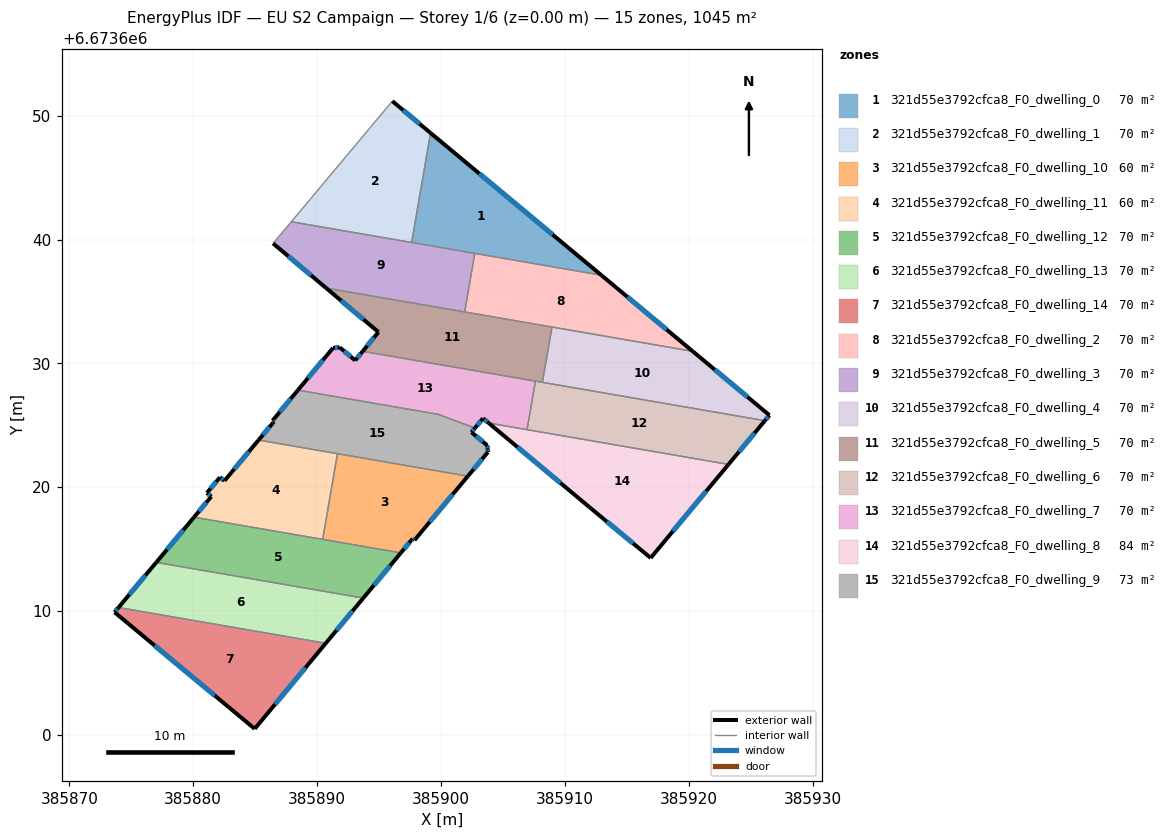
=== STOREY PLAN SPEC (per zone: floor XY polygon, exterior-wall plan segments, windows/doors) ===
zone 1: 321d55e3792cfca8_F0_dwelling_0  (69.7 m²)
  floor: (385912.94, 6673637.13) (385897.63, 6673639.77) (385899.15, 6673648.61)
  exterior wall: (385912.94, 6673637.13) – (385899.15, 6673648.61)  [17.9 m]
    window: (385909.00, 6673640.41) – (385903.09, 6673645.33)  [9.9 m²]
  interior walls: 3
zone 2: 321d55e3792cfca8_F0_dwelling_1  (69.7 m²)
  floor: (385899.15, 6673648.61) (385897.63, 6673639.77) (385887.91, 6673641.44) (385889.44, 6673643.25) (385896.07, 6673651.17)
  exterior wall: (385899.15, 6673648.61) – (385896.07, 6673651.17)  [4.0 m]
    window: (385898.27, 6673649.34) – (385896.95, 6673650.44)  [2.2 m²]
  interior walls: 4
zone 3: 321d55e3792cfca8_F0_dwelling_10  (60.4 m²)
  floor: (385902.16, 6673620.91) (385897.86, 6673615.74) (385897.70, 6673615.86) (385896.75, 6673614.72) (385890.45, 6673615.80) (385891.64, 6673622.72)
  exterior wall: (385897.86, 6673615.74) – (385902.16, 6673620.91)  [6.7 m]
    window: (385899.09, 6673617.22) – (385900.93, 6673619.43)  [3.7 m²]
  exterior wall: (385897.70, 6673615.86) – (385897.86, 6673615.74)  [0.2 m]
    window: (385897.75, 6673615.83) – (385897.81, 6673615.78)  [0.1 m²]
  exterior wall: (385896.75, 6673614.72) – (385897.70, 6673615.86)  [1.5 m]
    window: (385897.03, 6673615.04) – (385897.43, 6673615.53)  [0.8 m²]
  interior walls: 3
zone 4: 321d55e3792cfca8_F0_dwelling_11  (60.4 m²)
  floor: (385891.64, 6673622.72) (385890.45, 6673615.80) (385880.07, 6673617.60) (385881.46, 6673619.26) (385881.10, 6673619.55) (385882.16, 6673620.82) (385882.52, 6673620.53) (385885.27, 6673623.82)
  exterior wall: (385881.10, 6673619.55) – (385881.46, 6673619.26)  [0.5 m]
    window: (385881.20, 6673619.47) – (385881.36, 6673619.34)  [0.3 m²]
  exterior wall: (385882.16, 6673620.82) – (385881.10, 6673619.55)  [1.6 m]
    window: (385881.86, 6673620.46) – (385881.40, 6673619.91)  [0.9 m²]
  exterior wall: (385882.52, 6673620.53) – (385882.16, 6673620.82)  [0.5 m]
    window: (385882.42, 6673620.61) – (385882.26, 6673620.73)  [0.3 m²]
  exterior wall: (385885.27, 6673623.82) – (385882.52, 6673620.53)  [4.3 m]
    window: (385884.49, 6673622.88) – (385883.31, 6673621.47)  [2.4 m²]
  exterior wall: (385881.46, 6673619.26) – (385880.07, 6673617.60)  [2.2 m]
    window: (385881.06, 6673618.78) – (385880.46, 6673618.07)  [1.2 m²]
  interior walls: 3
zone 5: 321d55e3792cfca8_F0_dwelling_12  (69.7 m²)
  floor: (385896.75, 6673614.72) (385893.72, 6673611.07) (385877.02, 6673613.95) (385880.07, 6673617.60)
  exterior wall: (385893.72, 6673611.07) – (385896.75, 6673614.72)  [4.7 m]
    window: (385894.59, 6673612.11) – (385895.89, 6673613.67)  [2.6 m²]
  exterior wall: (385880.07, 6673617.60) – (385877.02, 6673613.95)  [4.8 m]
    window: (385879.19, 6673616.55) – (385877.89, 6673614.99)  [2.6 m²]
  interior walls: 3
zone 6: 321d55e3792cfca8_F0_dwelling_13  (69.7 m²)
  floor: (385893.72, 6673611.07) (385890.70, 6673607.42) (385873.97, 6673610.31) (385877.02, 6673613.95)
  exterior wall: (385890.70, 6673607.42) – (385893.72, 6673611.07)  [4.7 m]
    window: (385891.56, 6673608.46) – (385892.86, 6673610.03)  [2.6 m²]
  exterior wall: (385877.02, 6673613.95) – (385873.97, 6673610.31)  [4.7 m]
    window: (385876.15, 6673612.91) – (385874.84, 6673611.35)  [2.6 m²]
  interior walls: 2
zone 7: 321d55e3792cfca8_F0_dwelling_14  (69.7 m²)
  floor: (385890.70, 6673607.42) (385884.96, 6673600.52) (385873.65, 6673609.93) (385873.97, 6673610.31)
  exterior wall: (385884.96, 6673600.52) – (385890.70, 6673607.42)  [9.0 m]
    window: (385886.60, 6673602.49) – (385889.06, 6673605.45)  [4.9 m²]
  exterior wall: (385873.65, 6673609.93) – (385884.96, 6673600.52)  [14.7 m]
    window: (385876.88, 6673607.24) – (385881.73, 6673603.21)  [8.1 m²]
  exterior wall: (385873.97, 6673610.31) – (385873.65, 6673609.93)  [0.5 m]
    window: (385873.88, 6673610.20) – (385873.74, 6673610.03)  [0.3 m²]
  interior walls: 1
zone 8: 321d55e3792cfca8_F0_dwelling_2  (69.7 m²)
  floor: (385912.94, 6673637.13) (385920.31, 6673630.98) (385901.91, 6673634.16) (385902.72, 6673638.89)
  exterior wall: (385920.31, 6673630.98) – (385912.94, 6673637.13)  [9.6 m]
    window: (385918.20, 6673632.74) – (385915.04, 6673635.37)  [5.3 m²]
  interior walls: 4
zone 9: 321d55e3792cfca8_F0_dwelling_3  (69.7 m²)
  floor: (385902.72, 6673638.89) (385901.91, 6673634.16) (385890.73, 6673636.09) (385886.44, 6673639.70) (385887.91, 6673641.44)
  exterior wall: (385886.44, 6673639.70) – (385890.73, 6673636.09)  [5.6 m]
    window: (385887.67, 6673638.66) – (385889.50, 6673637.12)  [3.1 m²]
  interior walls: 5
zone 10: 321d55e3792cfca8_F0_dwelling_4  (69.7 m²)
  floor: (385920.31, 6673630.98) (385926.50, 6673625.83) (385926.14, 6673625.38) (385908.18, 6673628.48) (385908.95, 6673632.94)
  exterior wall: (385926.14, 6673625.38) – (385926.50, 6673625.83)  [0.6 m]
    window: (385926.24, 6673625.51) – (385926.40, 6673625.70)  [0.3 m²]
  exterior wall: (385926.50, 6673625.83) – (385920.31, 6673630.98)  [8.1 m]
    window: (385924.73, 6673627.30) – (385922.08, 6673629.51)  [4.4 m²]
  interior walls: 3
zone 11: 321d55e3792cfca8_F0_dwelling_5  (69.7 m²)
  floor: (385908.95, 6673632.94) (385908.18, 6673628.48) (385893.67, 6673630.98) (385894.95, 6673632.54) (385890.73, 6673636.09)
  exterior wall: (385890.73, 6673636.09) – (385894.95, 6673632.54)  [5.5 m]
    window: (385891.93, 6673635.07) – (385893.74, 6673633.55)  [3.0 m²]
  exterior wall: (385894.95, 6673632.54) – (385893.67, 6673630.98)  [2.0 m]
    window: (385894.58, 6673632.09) – (385894.04, 6673631.43)  [1.1 m²]
  interior walls: 5
zone 12: 321d55e3792cfca8_F0_dwelling_6  (70.2 m²)
  floor: (385926.14, 6673625.38) (385923.20, 6673621.86) (385906.94, 6673624.66) (385907.62, 6673628.58)
  exterior wall: (385923.20, 6673621.86) – (385926.14, 6673625.38)  [4.6 m]
    window: (385924.04, 6673622.86) – (385925.30, 6673624.38)  [2.5 m²]
  interior walls: 4
zone 13: 321d55e3792cfca8_F0_dwelling_7  (70.2 m²)
  floor: (385907.62, 6673628.58) (385906.94, 6673624.66) (385903.85, 6673625.19) (385903.39, 6673625.58) (385902.74, 6673624.79) (385899.75, 6673625.90) (385888.45, 6673627.85) (385891.28, 6673631.25) (385891.81, 6673631.31) (385893.07, 6673630.25) (385893.67, 6673630.98)
  exterior wall: (385891.81, 6673631.31) – (385891.28, 6673631.25)  [0.5 m]
    window: (385891.66, 6673631.29) – (385891.43, 6673631.27)  [0.3 m²]
  exterior wall: (385893.07, 6673630.25) – (385891.82, 6673631.30)  [1.6 m]
    window: (385892.71, 6673630.55) – (385892.18, 6673631.00)  [0.9 m²]
  exterior wall: (385893.67, 6673630.98) – (385893.07, 6673630.25)  [1.0 m]
    window: (385893.50, 6673630.77) – (385893.24, 6673630.46)  [0.5 m²]
  exterior wall: (385903.39, 6673625.58) – (385903.85, 6673625.19)  [0.6 m]
    window: (385903.52, 6673625.47) – (385903.72, 6673625.30)  [0.3 m²]
  exterior wall: (385902.74, 6673624.79) – (385903.39, 6673625.58)  [1.0 m]
    window: (385902.92, 6673625.02) – (385903.20, 6673625.35)  [0.6 m²]
  exterior wall: (385891.28, 6673631.25) – (385888.45, 6673627.85)  [4.4 m]
    window: (385890.47, 6673630.28) – (385889.26, 6673628.82)  [2.4 m²]
  interior walls: 5
zone 14: 321d55e3792cfca8_F0_dwelling_8  (83.6 m²)
  floor: (385923.20, 6673621.86) (385916.92, 6673614.31) (385911.95, 6673618.42) (385903.85, 6673625.19)
  exterior wall: (385903.85, 6673625.19) – (385911.95, 6673618.42)  [10.6 m]
    window: (385906.16, 6673623.26) – (385909.64, 6673620.36)  [5.8 m²]
  exterior wall: (385916.92, 6673614.31) – (385923.20, 6673621.86)  [9.8 m]
    window: (385918.71, 6673616.46) – (385921.40, 6673619.70)  [5.4 m²]
  exterior wall: (385911.95, 6673618.42) – (385916.92, 6673614.31)  [6.4 m]
    window: (385913.37, 6673617.25) – (385915.50, 6673615.48)  [3.6 m²]
  interior walls: 2
zone 15: 321d55e3792cfca8_F0_dwelling_9  (73.2 m²)
  floor: (385902.74, 6673624.79) (385902.45, 6673624.45) (385903.74, 6673623.38) (385903.77, 6673623.05) (385903.78, 6673622.85) (385902.16, 6673620.91) (385885.27, 6673623.82) (385886.51, 6673625.30) (385886.40, 6673625.39) (385888.45, 6673627.85) (385899.75, 6673625.90)
  exterior wall: (385886.40, 6673625.39) – (385886.51, 6673625.30)  [0.1 m]
    window: (385886.43, 6673625.36) – (385886.48, 6673625.33)  [0.1 m²]
  exterior wall: (385888.45, 6673627.85) – (385886.40, 6673625.39)  [3.2 m]
    window: (385887.86, 6673627.15) – (385886.99, 6673626.09)  [1.8 m²]
  exterior wall: (385902.45, 6673624.45) – (385902.74, 6673624.79)  [0.4 m]
    window: (385902.53, 6673624.55) – (385902.66, 6673624.70)  [0.2 m²]
  exterior wall: (385903.74, 6673623.38) – (385902.45, 6673624.45)  [1.7 m]
    window: (385903.37, 6673623.69) – (385902.82, 6673624.15)  [0.9 m²]
  exterior wall: (385903.77, 6673623.05) – (385903.74, 6673623.38)  [0.3 m]
    window: (385903.76, 6673623.15) – (385903.74, 6673623.29)  [0.2 m²]
  exterior wall: (385903.78, 6673622.85) – (385903.77, 6673623.05)  [0.2 m]
    window: (385903.78, 6673622.91) – (385903.77, 6673623.00)  [0.1 m²]
  exterior wall: (385902.16, 6673620.91) – (385903.78, 6673622.85)  [2.5 m]
    window: (385902.63, 6673621.46) – (385903.32, 6673622.29)  [1.4 m²]
  exterior wall: (385886.51, 6673625.30) – (385885.27, 6673623.82)  [1.9 m]
    window: (385886.16, 6673624.88) – (385885.63, 6673624.24)  [1.1 m²]
  interior walls: 4

=== DERIVED (storey summary) ===
Building: EU S2 Campaign
Storey: 1 of 6  (floor level z = 0.00 m)
Storey gross floor area: 1045.1 m²
Zones on this storey: 15
  - 321d55e3792cfca8_F0_dwelling_0: floor 69.7 m²; exterior wall 17.9 m (53.8 m²); 1 window(s) 9.9 m²; WWR 18.4%
  - 321d55e3792cfca8_F0_dwelling_1: floor 69.7 m²; exterior wall 4.0 m (12.0 m²); 1 window(s) 2.2 m²; WWR 18.4%
  - 321d55e3792cfca8_F0_dwelling_10: floor 60.4 m²; exterior wall 8.4 m (25.2 m²); 3 window(s) 4.6 m²; WWR 18.4%
  - 321d55e3792cfca8_F0_dwelling_11: floor 60.4 m²; exterior wall 9.0 m (27.1 m²); 5 window(s) 5.0 m²; WWR 18.4%
  - 321d55e3792cfca8_F0_dwelling_12: floor 69.7 m²; exterior wall 9.5 m (28.5 m²); 2 window(s) 5.2 m²; WWR 18.4%
  - 321d55e3792cfca8_F0_dwelling_13: floor 69.7 m²; exterior wall 9.5 m (28.5 m²); 2 window(s) 5.2 m²; WWR 18.4%
  - 321d55e3792cfca8_F0_dwelling_14: floor 69.7 m²; exterior wall 24.2 m (72.5 m²); 3 window(s) 13.3 m²; WWR 18.4%
  - 321d55e3792cfca8_F0_dwelling_2: floor 69.7 m²; exterior wall 9.6 m (28.8 m²); 1 window(s) 5.3 m²; WWR 18.4%
  - 321d55e3792cfca8_F0_dwelling_3: floor 69.7 m²; exterior wall 5.6 m (16.8 m²); 1 window(s) 3.1 m²; WWR 18.4%
  - 321d55e3792cfca8_F0_dwelling_4: floor 69.7 m²; exterior wall 8.6 m (25.9 m²); 2 window(s) 4.8 m²; WWR 18.4%
  - 321d55e3792cfca8_F0_dwelling_5: floor 69.7 m²; exterior wall 7.5 m (22.6 m²); 2 window(s) 4.1 m²; WWR 18.4%
  - 321d55e3792cfca8_F0_dwelling_6: floor 70.2 m²; exterior wall 4.6 m (13.8 m²); 1 window(s) 2.5 m²; WWR 18.4%
  - 321d55e3792cfca8_F0_dwelling_7: floor 70.2 m²; exterior wall 9.2 m (27.5 m²); 6 window(s) 5.0 m²; WWR 18.4%
  - 321d55e3792cfca8_F0_dwelling_8: floor 83.6 m²; exterior wall 26.8 m (80.5 m²); 3 window(s) 14.8 m²; WWR 18.4%
  - 321d55e3792cfca8_F0_dwelling_9: floor 73.2 m²; exterior wall 10.5 m (31.4 m²); 8 window(s) 5.8 m²; WWR 18.4%
Zone adjacency (shared interzone walls):
  - 321d55e3792cfca8_F0_dwelling_0 ↔ 321d55e3792cfca8_F0_dwelling_1
  - 321d55e3792cfca8_F0_dwelling_0 ↔ 321d55e3792cfca8_F0_dwelling_2
  - 321d55e3792cfca8_F0_dwelling_0 ↔ 321d55e3792cfca8_F0_dwelling_3
  - 321d55e3792cfca8_F0_dwelling_1 ↔ 321d55e3792cfca8_F0_dwelling_3
  - 321d55e3792cfca8_F0_dwelling_10 ↔ 321d55e3792cfca8_F0_dwelling_11
  - 321d55e3792cfca8_F0_dwelling_10 ↔ 321d55e3792cfca8_F0_dwelling_12
  - 321d55e3792cfca8_F0_dwelling_10 ↔ 321d55e3792cfca8_F0_dwelling_9
  - 321d55e3792cfca8_F0_dwelling_11 ↔ 321d55e3792cfca8_F0_dwelling_12
  - 321d55e3792cfca8_F0_dwelling_11 ↔ 321d55e3792cfca8_F0_dwelling_9
  - 321d55e3792cfca8_F0_dwelling_12 ↔ 321d55e3792cfca8_F0_dwelling_13
  - 321d55e3792cfca8_F0_dwelling_13 ↔ 321d55e3792cfca8_F0_dwelling_14
  - 321d55e3792cfca8_F0_dwelling_2 ↔ 321d55e3792cfca8_F0_dwelling_3
  - 321d55e3792cfca8_F0_dwelling_2 ↔ 321d55e3792cfca8_F0_dwelling_4
  - 321d55e3792cfca8_F0_dwelling_2 ↔ 321d55e3792cfca8_F0_dwelling_5
  - 321d55e3792cfca8_F0_dwelling_3 ↔ 321d55e3792cfca8_F0_dwelling_5
  - 321d55e3792cfca8_F0_dwelling_4 ↔ 321d55e3792cfca8_F0_dwelling_5
  - 321d55e3792cfca8_F0_dwelling_4 ↔ 321d55e3792cfca8_F0_dwelling_6
  - 321d55e3792cfca8_F0_dwelling_5 ↔ 321d55e3792cfca8_F0_dwelling_6
  - 321d55e3792cfca8_F0_dwelling_5 ↔ 321d55e3792cfca8_F0_dwelling_7
  - 321d55e3792cfca8_F0_dwelling_6 ↔ 321d55e3792cfca8_F0_dwelling_7
  - 321d55e3792cfca8_F0_dwelling_6 ↔ 321d55e3792cfca8_F0_dwelling_8
  - 321d55e3792cfca8_F0_dwelling_7 ↔ 321d55e3792cfca8_F0_dwelling_8
  - 321d55e3792cfca8_F0_dwelling_7 ↔ 321d55e3792cfca8_F0_dwelling_9